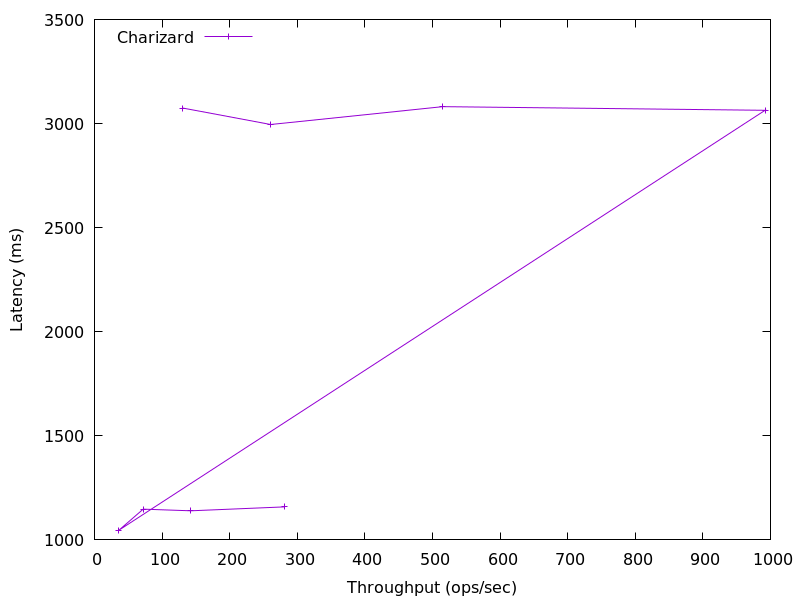

Source data for this figure (header and first rows):
280.49877582163236, 1158.446308352
142.7, 1140
72.09, 1148
36.2, 1047
992, 3064
515.3, 3081
260.6, 2996
130.6, 3075
